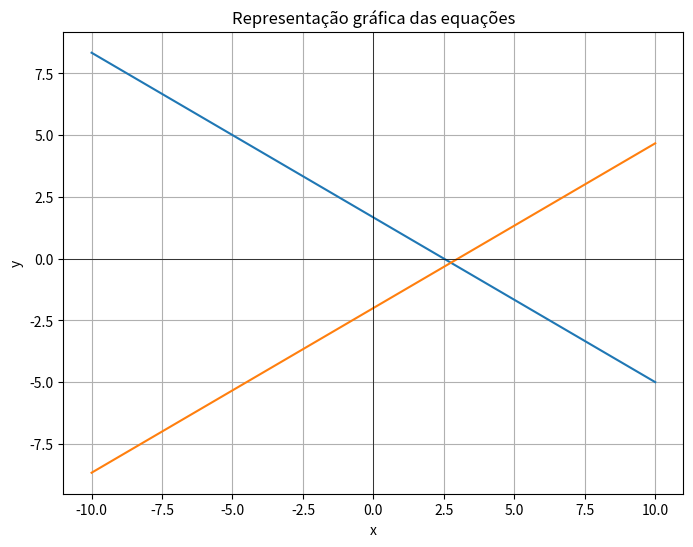
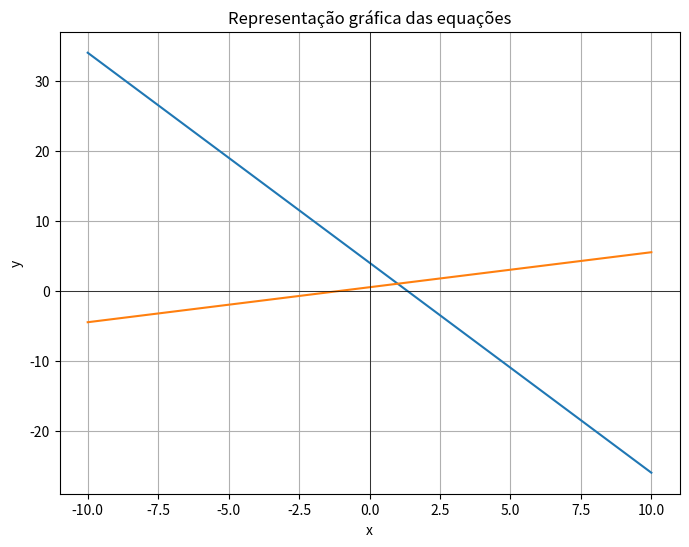
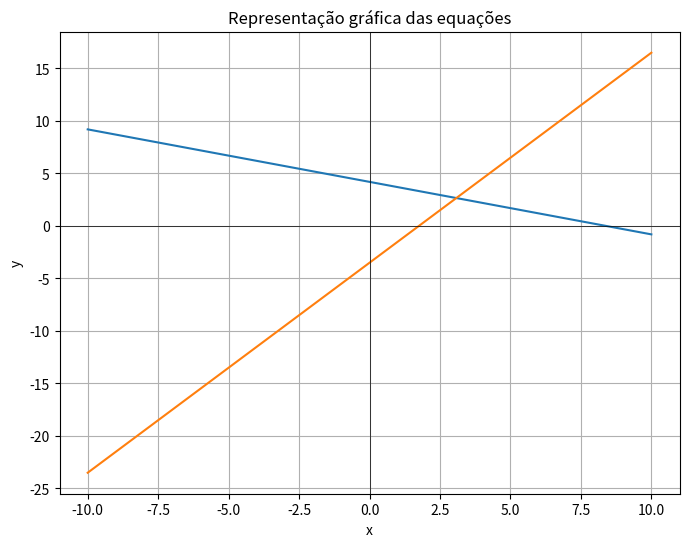

The matplotlib source for these figures, in order:
import numpy as np
import matplotlib.pyplot as plt


# Função para resolver o sistema de equações lineares
def resolver_sistema(A, B):
    try:
        # Resolve o sistema Ax = B
        solucao = np.linalg.solve(A, B)
        return solucao
    except np.linalg.LinAlgError:
        print("O sistema não tem uma solução única.")
        return None


# Função para representar graficamente duas equações lineares
# Recebe os coeficientes das equações para plotar o gráfico
def plotar_equacoes(coeficientes, interval=(-10, 10)):
    x_vals = np.linspace(interval[0], interval[1], 400)

    plt.figure(figsize=(8, 6))

    for coef in coeficientes:
        a, b, c = coef
        # isola y (ax + by = c -> y = (c - ax)/b)
        y_vals = (c - a * x_vals) / b
        plt.plot(x_vals, y_vals, label=f'{a}x + {b}y = {c}')

    plt.axhline(0, color='black', linewidth=0.5)
    plt.axvline(0, color='black', linewidth=0.5)
    plt.grid(True)
    plt.xlabel('x')
    plt.ylabel('y')
    plt.title('Representação gráfica das equações')
    plt.show()


################ Exemplo 1 ################
A = np.array([[2, 3], [4, -6]])  # 2x + 3y = 5 e 4x - 6y = 12
B = np.array([5, 12])

solucao = resolver_sistema(A, B)
if solucao is not None:
    print(f'Solução sistema 1: x = {solucao[0]}, y = {solucao[1]}')

coeficientes_sis1 = [
    [2, 3, 5],  # 2x + 3y = 5
    [4, -6, 12]  # 4x - 6y = 12
]

plotar_equacoes(coeficientes_sis1)


################ Exemplo 2 ################
C = np.array([[3, 1], [2, -4]])  # 3x + 1y = 4 e 2x - 4y = -2
D = np.array([4, -2])

solucao = resolver_sistema(C, D)
if solucao is not None:
    print(f'Solução sistema 2: x = {solucao[0]}, y = {solucao[1]}')

coeficientes_sis2 = [
    [3, 1, 4],  # 2x + 3y = 5
    [2, -4, -2]  # 4x - 6y = 12
]

plotar_equacoes(coeficientes_sis2)


################ Exemplo 3 ################
E = np.array([[5, 10], [-8, 4]])  # 5x + 10y = 42 e -8x + 4y = -14
F = np.array([42, -14])

solucao = resolver_sistema(E, F)
if solucao is not None:
    print(f'Solução sistema 3: x = {solucao[0]}, y = {solucao[1]}')

coeficientes_sis3 = [
    [5, 10, 42],  # 5x + 10y = 42
    [-8, 4, -14]  # -8x + 4y = -14
]

plotar_equacoes(coeficientes_sis3)
